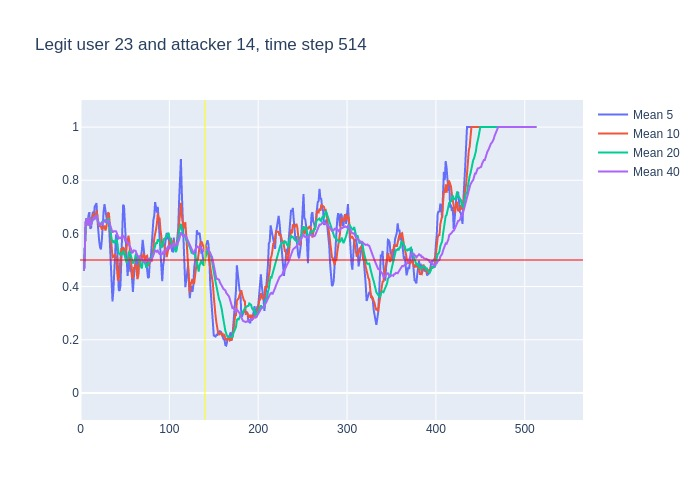

The file beside this chart, header and first rows:
, time, confidence, avg_5_conf, avg_10_conf, avg_20_conf, avg_40_conf, real_user, predicted, user_count
0, 3, 0.46, , , , , 23, 23, 16
1, 4, 0.76, 0.46, 0.46, 0.46, 0.46, 23, 23, 16
2, 5, 0.71, 0.61, 0.61, 0.61, 0.61, 23, 23, 16
3, 6, 0.7, 0.6433, 0.6433, 0.6433, 0.6433, 23, 23, 16
4, 7, 0.54, 0.6575, 0.6575, 0.6575, 0.6575, 23, 23, 16
5, 8, 0.63, 0.634, 0.634, 0.634, 0.634, 23, 23, 16
6, 9, 0.82, 0.668, 0.6333, 0.6333, 0.6333, 23, 23, 16
7, 10, 0.4, 0.68, 0.66, 0.66, 0.66, 23, 23, 16
8, 11, 0.72, 0.618, 0.6275, 0.6275, 0.6275, 23, 23, 16
9, 12, 0.73, 0.622, 0.6378, 0.6378, 0.6378, 23, 23, 16
10, 13, 0.74, 0.66, 0.647, 0.647, 0.647, 23, 23, 16
11, 14, 0.72, 0.682, 0.675, 0.6555, 0.6555, 23, 23, 16
12, 15, 0.6, 0.662, 0.671, 0.6608, 0.6608, 23, 23, 16
13, 16, 0.74, 0.702, 0.66, 0.6562, 0.6562, 23, 23, 16
14, 17, 0.77, 0.706, 0.664, 0.6621, 0.6621, 23, 23, 16
15, 18, 0.44, 0.714, 0.687, 0.6693, 0.6693, 23, 23, 16
16, 19, 0.44, 0.654, 0.668, 0.655, 0.655, 23, 23, 16
17, 20, 0.47, 0.598, 0.63, 0.6424, 0.6424, 23, 23, 16
18, 21, 0.62, 0.572, 0.637, 0.6328, 0.6328, 23, 23, 16
19, 22, 0.73, 0.548, 0.627, 0.6321, 0.6321, 23, 23, 16
20, 23, 0.61, 0.54, 0.627, 0.637, 0.637, 23, 23, 16
21, 24, 0.79, 0.574, 0.614, 0.6445, 0.6357, 23, 23, 16
22, 25, 0.66, 0.644, 0.621, 0.646, 0.6427, 23, 23, 16
23, 26, 0.76, 0.682, 0.627, 0.6435, 0.6435, 23, 23, 16
24, 27, 0.59, 0.71, 0.629, 0.6465, 0.6483, 23, 23, 16
25, 28, 0.53, 0.682, 0.611, 0.649, 0.646, 23, 23, 16
26, 29, 0.68, 0.666, 0.62, 0.644, 0.6415, 23, 23, 16
27, 30, 0.82, 0.644, 0.644, 0.637, 0.643, 23, 23, 16
28, 31, 0.58, 0.676, 0.679, 0.658, 0.6493, 23, 23, 16
29, 32, 0.24, 0.64, 0.675, 0.651, 0.6469, 23, 24, 16
30, 33, 0.19, 0.57, 0.626, 0.6265, 0.6333, 23, 8, 16
31, 34, 0.32, 0.502, 0.584, 0.599, 0.619, 23, 23, 16
32, 35, 0.39, 0.43, 0.537, 0.579, 0.6097, 23, 23, 16
33, 36, 0.78, 0.344, 0.51, 0.5685, 0.603, 23, 23, 16
34, 37, 0.63, 0.384, 0.512, 0.5705, 0.6082, 23, 23, 16
35, 38, 0.59, 0.462, 0.516, 0.5635, 0.6089, 23, 23, 16
36, 39, 0.59, 0.542, 0.522, 0.571, 0.6083, 23, 23, 16
37, 40, 0.33, 0.596, 0.513, 0.5785, 0.6078, 23, 23, 16
38, 41, 0.2, 0.584, 0.464, 0.5715, 0.6005, 23, 25, 16
39, 42, 0.23, 0.468, 0.426, 0.5505, 0.5903, 23, 20, 16
40, 43, 0.57, 0.388, 0.425, 0.5255, 0.5813, 23, 23, 16
41, 44, 0.69, 0.384, 0.463, 0.5235, 0.584, 23, 23, 16
42, 45, 0.84, 0.404, 0.5, 0.5185, 0.5822, 23, 23, 16
43, 46, 0.6, 0.506, 0.545, 0.5275, 0.5855, 23, 23, 16
44, 47, 0.84, 0.586, 0.527, 0.5195, 0.583, 23, 23, 16
45, 48, 0.54, 0.708, 0.548, 0.532, 0.5905, 23, 23, 16
46, 49, 0.3, 0.702, 0.543, 0.5325, 0.5883, 23, 23, 16
47, 50, 0.49, 0.624, 0.514, 0.5135, 0.5752, 23, 23, 16
48, 51, 0.41, 0.554, 0.53, 0.497, 0.5775, 23, 23, 16
49, 52, 0.46, 0.516, 0.551, 0.4885, 0.5697, 23, 23, 16
50, 53, 0.75, 0.44, 0.574, 0.4995, 0.563, 23, 23, 16
51, 54, 0.45, 0.482, 0.592, 0.5275, 0.5633, 23, 23, 16
52, 55, 0.21, 0.512, 0.568, 0.534, 0.5565, 23, 24, 16
53, 56, 0.51, 0.456, 0.505, 0.525, 0.5467, 23, 23, 16
54, 57, 0.23, 0.476, 0.496, 0.5115, 0.541, 23, 26, 16
55, 58, 0.5, 0.43, 0.435, 0.4915, 0.5275, 23, 23, 16
56, 59, 0.72, 0.38, 0.431, 0.487, 0.529, 23, 23, 16
57, 60, 0.43, 0.434, 0.473, 0.4935, 0.536, 23, 23, 16
58, 61, 0.6, 0.478, 0.467, 0.4985, 0.535, 23, 23, 16
59, 62, 0.35, 0.496, 0.486, 0.5185, 0.5345, 23, 23, 16
... 451 more rows
